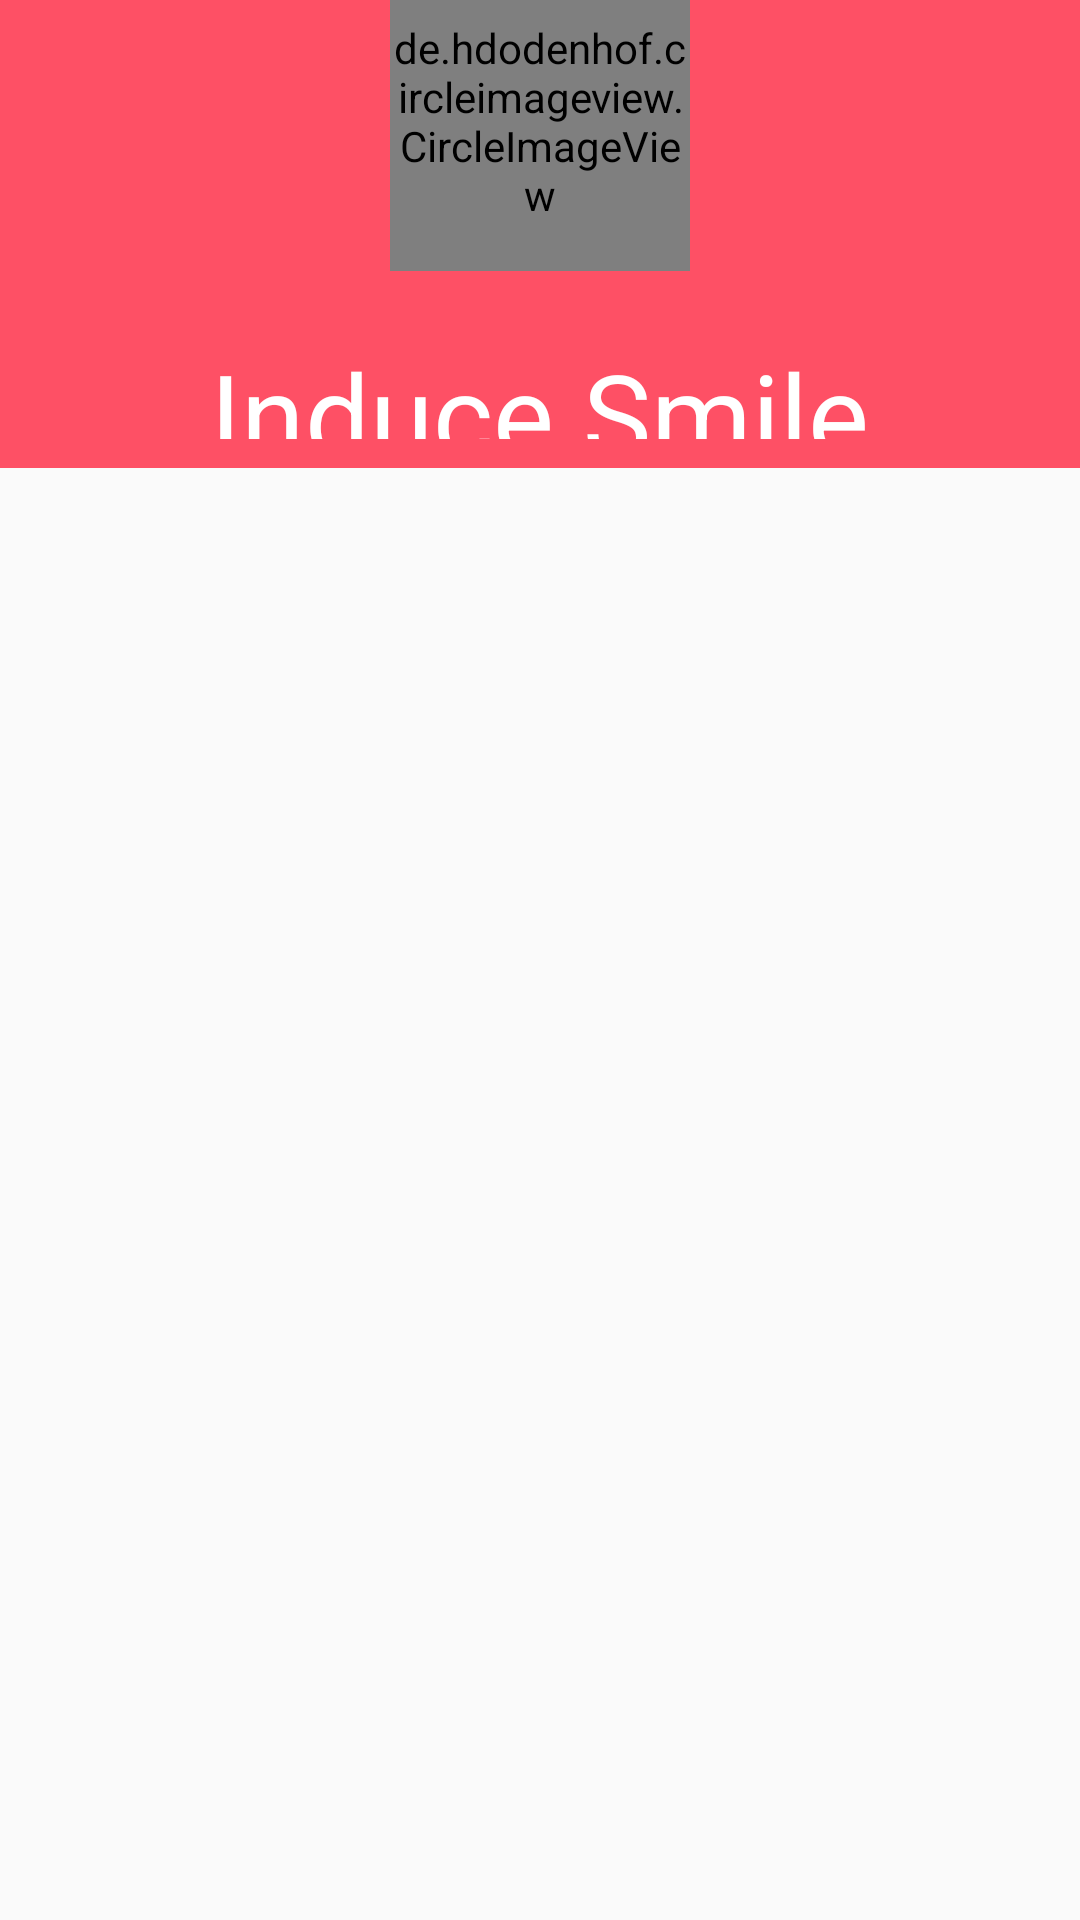

Reconstruct the res/layout file that produces this screen, plus the resources it refers to.
<!-- AndroidManifest.xml: activity theme AppTheme.NoActionBar -->
<!-- res/layout/fragment_profile.xml -->
<RelativeLayout xmlns:android="http://schemas.android.com/apk/res/android"
    xmlns:tools="http://schemas.android.com/tools"
    android:layout_width="match_parent"
    android:layout_height="match_parent">

    <LinearLayout
        android:id="@+id/profile_header"
        android:layout_width="match_parent"
        android:layout_height="@dimen/_130sdp"
        android:orientation="vertical"
        android:gravity="center"
        android:layout_alignParentTop="true"
        android:layout_centerHorizontal="true"
        android:background="@color/colorCandyRed">

        <de.hdodenhof.circleimageview.CircleImageView
            android:layout_width="@dimen/head_picture"
            android:layout_height="@dimen/head_picture"
            android:layout_gravity="center"
            android:src="@drawable/default_profile_pic"
            android:id="@+id/circleView"/>

        <TextView
            android:id="@+id/profile_name"
            android:layout_width="wrap_content"
            android:layout_height="wrap_content"
            android:paddingTop="@dimen/_18sdp"
            android:textSize="@dimen/_16sdp"
            android:text="@string/profile_name"
            android:textColor="@color/colorWhite"
            android:layout_gravity="center"
            android:textAppearance="@style/TextAppearance.AppCompat.Body1" />

        <TextView
            android:id="@+id/country"
            android:layout_width="wrap_content"
            android:layout_height="wrap_content"
            android:textSize="@dimen/_12sdp"
            android:textColor="@color/colorWhite"
            android:layout_gravity="center"
            android:layout_marginTop="@dimen/_8sdp"
            android:text="@string/country_location" />

    </LinearLayout>

    <android.support.v7.widget.RecyclerView
        android:id="@+id/profile_list"
        android:layout_width="match_parent"
        android:layout_height="match_parent"
        android:layout_below="@+id/profile_header"
        android:layout_centerHorizontal="true"
        android:orientation="vertical"
        android:scrollbars="none"/>


</RelativeLayout>
<!-- resources referenced by this layout -->
<resources>
  <color name="colorCandyRed">#fe5065</color>
  <color name="colorWhite">#ffffff</color>
  <dimen name="_12sdp">16.80dp</dimen>
  <dimen name="_130sdp">156.00dp</dimen>
  <dimen name="_16sdp">38.40dp</dimen>
  <dimen name="_18sdp">21.60dp</dimen>
  <dimen name="_8sdp">19.20dp</dimen>
  <dimen name="head_picture">100dp</dimen>
  <string name="country_location">Sweden</string>
  <string name="profile_name">Induce Smile</string>
  <style name="AppTheme.NoActionBar">
          <item name="windowActionBar">false</item>
          <item name="colorPrimaryDark">@color/colorCandyRed</item>
          <item name="windowNoTitle">true</item>
      </style>
</resources>
